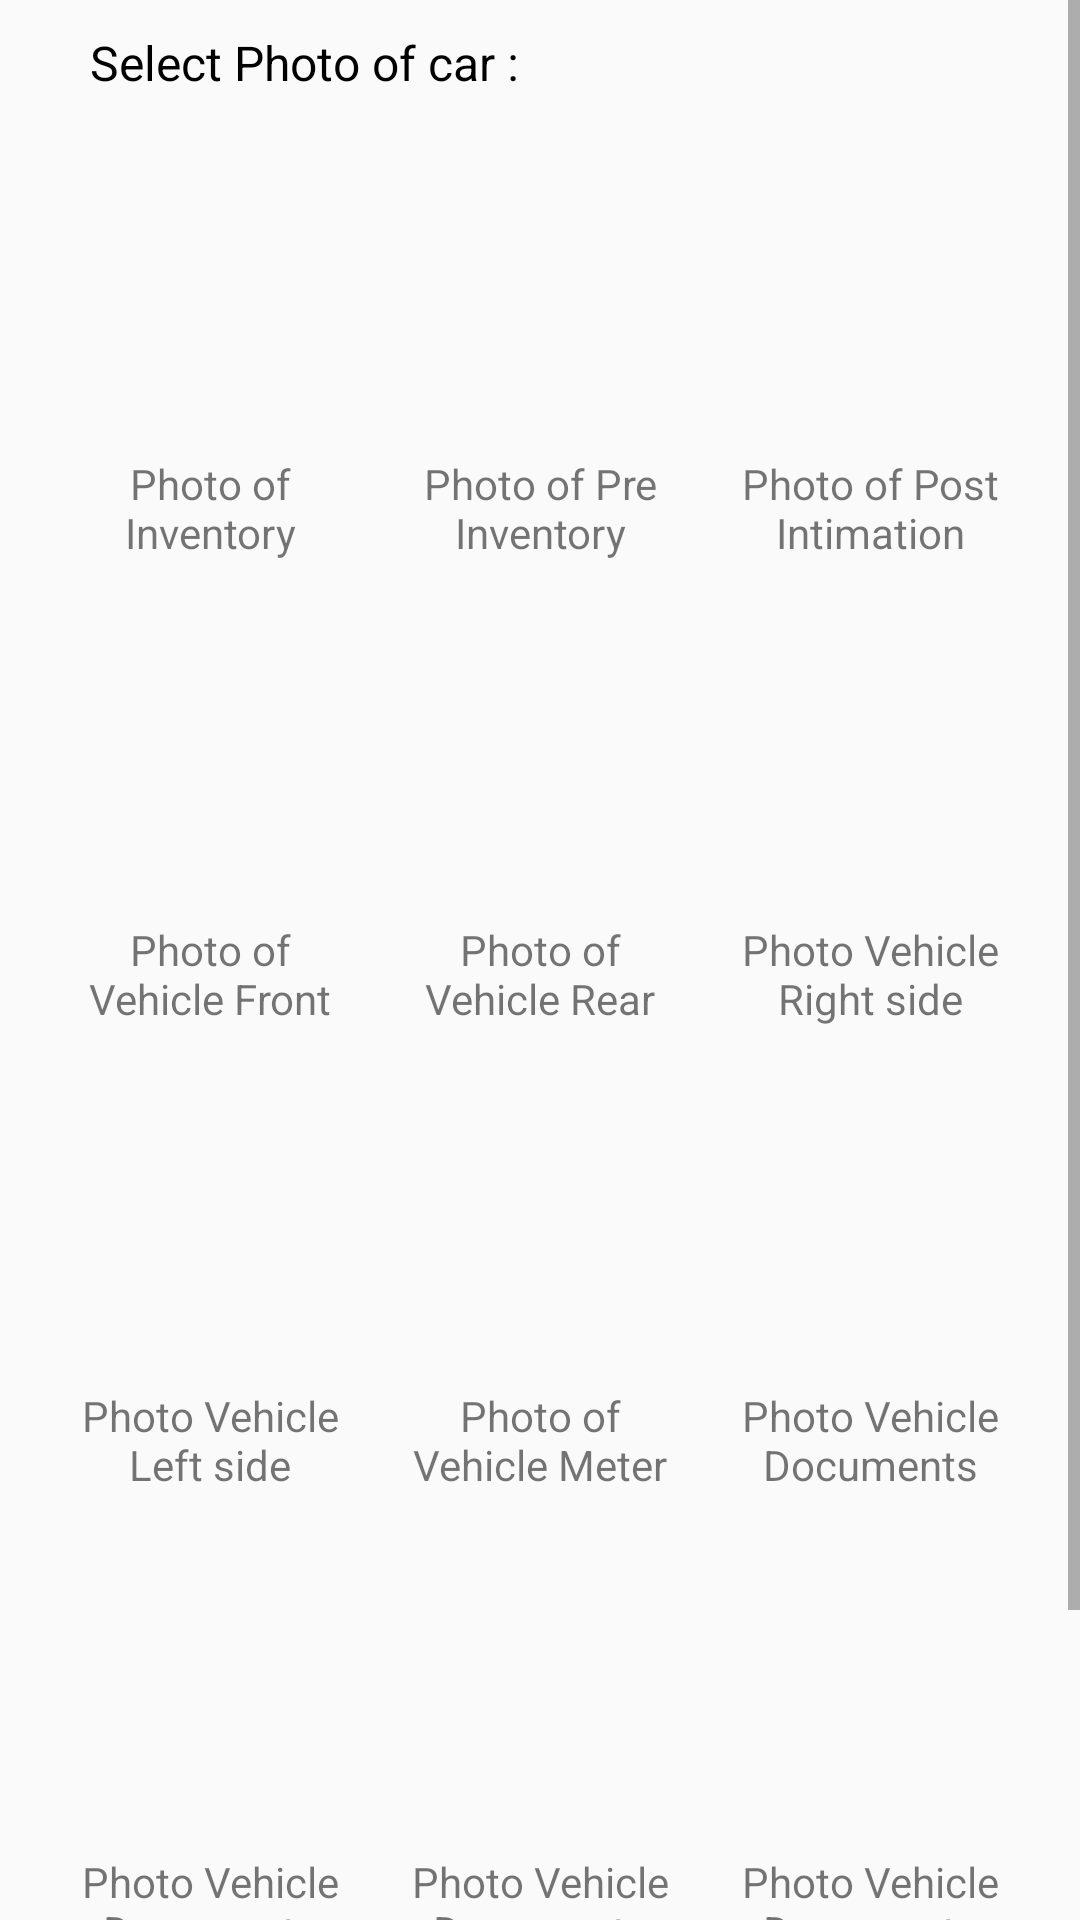

Here is an Android app screen rendered from its layout file. Give the layout XML and the strings, colors and styles it references.
<!-- AndroidManifest.xml: application theme AppTheme -->
<!-- res/layout/activity_add_car.xml -->
<?xml version="1.0" encoding="utf-8"?>
<ScrollView xmlns:android="http://schemas.android.com/apk/res/android"
    xmlns:app="http://schemas.android.com/apk/res-auto"
    xmlns:tools="http://schemas.android.com/tools"
    android:layout_width="match_parent"
    android:layout_height="match_parent"
    tools:context=".activity.AddCarActivity">

    <LinearLayout
        android:layout_width="match_parent"
        android:orientation="vertical"
        android:layout_height="wrap_content">

        <TextView
            android:layout_width="match_parent"
            android:layout_height="wrap_content"
            android:layout_marginEnd="@dimen/thirtydp"
            android:layout_marginStart="@dimen/thirtydp"
            android:layout_marginTop="@dimen/tendp"
            android:text="Select Photo of car :"
            android:textSize="16sp"
            android:textColor="@color/black"
            />

        <LinearLayout
            android:layout_width="match_parent"
            android:orientation="horizontal"
            android:layout_marginEnd="@dimen/tweentydp"
            android:layout_marginStart="@dimen/tweentydp"
            android:layout_marginTop="@dimen/tweentydp"
            android:layout_height="wrap_content">


            <ImageView
                android:id="@+id/images1"
                android:layout_width="100dp"
                android:layout_height="100dp"
                android:src="@drawable/ic_directions_car_black_24dp"
                />

            <ImageView
                android:id="@+id/images2"
                android:layout_width="100dp"
                android:layout_height="100dp"
                android:layout_marginStart="10dp"
                android:src="@drawable/ic_directions_car_black_24dp"
                />

            <ImageView
                android:id="@+id/images3"
                android:layout_width="100dp"
                android:layout_height="100dp"
                android:layout_marginStart="10dp"

                android:src="@drawable/ic_directions_car_black_24dp"
                />





        </LinearLayout>

        <LinearLayout
            android:layout_width="match_parent"
            android:orientation="horizontal"
            android:layout_marginEnd="@dimen/tweentydp"
            android:layout_marginStart="@dimen/tweentydp"
            android:layout_height="wrap_content">


            <TextView
                android:layout_width="100dp"
                android:layout_height="wrap_content"
                android:text="Photo of Inventory"
                android:gravity="center"
                />

            <TextView
                android:layout_width="100dp"
                android:layout_height="wrap_content"
                android:layout_marginStart="10dp"
                android:gravity="center"
                android:text="Photo of Pre Inventory"
                />

            <TextView
                android:layout_width="100dp"
                android:layout_height="wrap_content"
                android:layout_marginStart="10dp"
                android:gravity="center"
                android:text="Photo of Post Intimation"
                />





        </LinearLayout>

        <LinearLayout
            android:layout_width="match_parent"
            android:orientation="horizontal"
            android:layout_marginEnd="@dimen/tweentydp"
            android:layout_marginStart="@dimen/tweentydp"
            android:layout_marginTop="@dimen/tweentydp"
            android:layout_height="wrap_content">


            <ImageView
                android:id="@+id/images4"
                android:layout_width="100dp"
                android:layout_height="100dp"
                android:src="@drawable/ic_directions_car_black_24dp"
                />

            <ImageView
                android:id="@+id/images5"
                android:layout_width="100dp"
                android:layout_height="100dp"
                android:layout_marginStart="10dp"
                android:src="@drawable/ic_directions_car_black_24dp"
                />

            <ImageView
                android:id="@+id/images6"
                android:layout_width="100dp"
                android:layout_height="100dp"
                android:layout_marginStart="10dp"
                android:src="@drawable/ic_directions_car_black_24dp"
                />





        </LinearLayout>

        <LinearLayout
            android:layout_width="match_parent"
            android:orientation="horizontal"
            android:layout_marginEnd="@dimen/tweentydp"
            android:layout_marginStart="@dimen/tweentydp"
            android:layout_height="wrap_content">


            <TextView
                android:layout_width="100dp"
                android:layout_height="wrap_content"
                android:text="Photo of Vehicle Front"
                android:gravity="center"
                />

            <TextView
                android:layout_width="100dp"
                android:layout_height="wrap_content"
                android:layout_marginStart="10dp"
                android:gravity="center"
                android:text="Photo of Vehicle Rear"
                />

            <TextView
                android:layout_width="100dp"
                android:layout_height="wrap_content"
                android:layout_marginStart="10dp"
                android:gravity="center"
                android:text="Photo Vehicle Right side"
                />





        </LinearLayout>

        <LinearLayout
            android:layout_width="match_parent"
            android:orientation="horizontal"
            android:layout_marginEnd="@dimen/tweentydp"
            android:layout_marginStart="@dimen/tweentydp"
            android:layout_marginTop="@dimen/tweentydp"
            android:layout_height="wrap_content">


            <ImageView
                android:id="@+id/images7"
                android:layout_width="100dp"
                android:layout_height="100dp"
                android:src="@drawable/ic_directions_car_black_24dp"
                />

            <ImageView
                android:id="@+id/images8"
                android:layout_width="100dp"
                android:layout_height="100dp"
                android:layout_marginStart="10dp"
                android:src="@drawable/ic_directions_car_black_24dp"
                />

            <ImageView
                android:id="@+id/images9"
                android:layout_width="100dp"
                android:layout_height="100dp"
                android:layout_marginStart="10dp"
                android:src="@drawable/ic_directions_car_black_24dp"
                />





        </LinearLayout>

        <LinearLayout
            android:layout_width="match_parent"
            android:orientation="horizontal"
            android:layout_marginEnd="@dimen/tweentydp"
            android:layout_marginStart="@dimen/tweentydp"
            android:layout_height="wrap_content">


            <TextView
                android:layout_width="100dp"
                android:layout_height="wrap_content"
                android:text="Photo Vehicle Left side"
                android:gravity="center"
                />

            <TextView
                android:layout_width="100dp"
                android:layout_height="wrap_content"
                android:layout_marginStart="10dp"
                android:gravity="center"
                android:text="Photo of Vehicle Meter"
                />

            <TextView
                android:layout_width="100dp"
                android:layout_height="wrap_content"
                android:layout_marginStart="10dp"
                android:gravity="center"
                android:text="Photo Vehicle Documents"
                />





        </LinearLayout>

        <LinearLayout
            android:layout_width="match_parent"
            android:orientation="horizontal"
            android:layout_marginEnd="@dimen/tweentydp"
            android:layout_marginStart="@dimen/tweentydp"
            android:layout_marginTop="@dimen/tweentydp"
            android:layout_height="wrap_content">


            <ImageView
                android:id="@+id/images10"
                android:layout_width="100dp"
                android:layout_height="100dp"
                android:src="@drawable/ic_directions_car_black_24dp"
                />

            <ImageView
                android:id="@+id/images11"
                android:layout_width="100dp"
                android:layout_height="100dp"
                android:layout_marginStart="10dp"
                android:src="@drawable/ic_directions_car_black_24dp"
                />

            <ImageView
                android:id="@+id/images12"
                android:layout_width="100dp"
                android:layout_height="100dp"
                android:layout_marginStart="10dp"

                android:src="@drawable/ic_directions_car_black_24dp"
                />





        </LinearLayout>

        <LinearLayout
            android:layout_width="match_parent"
            android:orientation="horizontal"
            android:layout_marginEnd="@dimen/tweentydp"
            android:layout_marginStart="@dimen/tweentydp"
            android:layout_height="wrap_content">


            <TextView
                android:layout_width="100dp"
                android:layout_height="wrap_content"
                android:text="Photo Vehicle Documents"
                android:gravity="center"
                />

            <TextView
                android:layout_width="100dp"
                android:layout_height="wrap_content"
                android:layout_marginStart="10dp"
                android:gravity="center"
                android:text="Photo Vehicle Documents"
                />

            <TextView
                android:layout_width="100dp"
                android:layout_height="wrap_content"
                android:layout_marginStart="10dp"
                android:gravity="center"
                android:text="Photo Vehicle Documents"
                />



        </LinearLayout>

        <RelativeLayout
            android:id="@+id/rl8"
            android:layout_width="match_parent"
            android:layout_height="wrap_content"
            android:layout_marginEnd="@dimen/tweentydp"
            android:layout_marginStart="@dimen/tweentydp"
            android:layout_marginTop="@dimen/thirtydp"
            android:gravity="center">


            <Button
                android:id="@+id/claimed_amount_btn"
                android:layout_width="match_parent"
                android:layout_height="@dimen/fiftydp"
                android:background="@drawable/btn_background_shape"
                android:text="Claimed Amount"
                android:textAllCaps="false"
                android:layout_marginBottom="@dimen/thirtydp"
                android:textColor="#FFF"
                android:textSize="@dimen/tweentytwosp" />

        </RelativeLayout>

    </LinearLayout>

</ScrollView>
<!-- resources referenced by this layout -->
<resources>
  <color name="black">#000</color>
  <dimen name="fiftydp">50dp</dimen>
  <dimen name="tendp">10dp</dimen>
  <dimen name="thirtydp">30dp</dimen>
  <dimen name="tweentydp">20dp</dimen>
  <dimen name="tweentytwosp">22sp</dimen>
  <!-- drawable btn_background_shape (drawable) -->
  <shape xmlns:android="http://schemas.android.com/apk/res/android"
      android:shape="rectangle" >
  
  
      <gradient android:gradientRadius="250"
          android:startColor="#5e79e4" android:centerColor="#6791e9" android:endColor="#6d93e4"
          android:angle="360"/>
  
      <corners
          android:bottomLeftRadius="5dp"
          android:bottomRightRadius="5dp"
          android:topLeftRadius="5dp"
          android:topRightRadius="5dp" />
  
  </shape>
  <style name="AppTheme" parent="Theme.AppCompat.Light.DarkActionBar">
          
          <item name="colorPrimary">@color/colorPrimary</item>
          <item name="colorPrimaryDark">@color/colorPrimaryDark</item>
          <item name="colorAccent">@color/colorAccent</item>
      </style>
  <color name="colorPrimary">#3F51B5</color>
  <color name="colorPrimaryDark">#303F9F</color>
  <color name="colorAccent">#FF4081</color>
</resources>
